The GitHub repository CamisaoLucas/classification_model contains a labelled image folder "dataset" with 4 categories: bioclastic grainstone, mudstone, oolite, wackestone. Examples follow, each with its label.

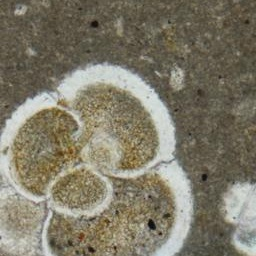
Label: mudstone

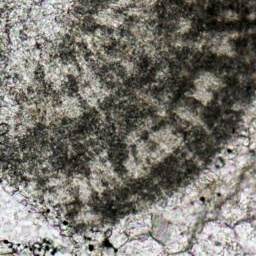
Label: oolite

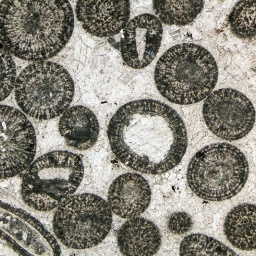
Label: oolite

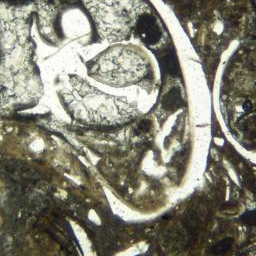
Label: wackestone

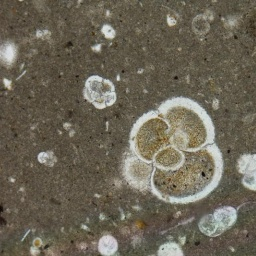
Label: mudstone

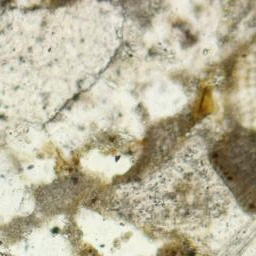
Label: bioclastic grainstone
